Run: headless pygame with SDL's dummy video driver; simulated clock (each Clock.tick advances the game by its frame time, no real sleeping); random seed 0; keys injected as events and as key.get_pressed() state; mouse plan: one left click at the window centre at the start of phase 2, then a move to the lower-right quarter at the start of phase 3.
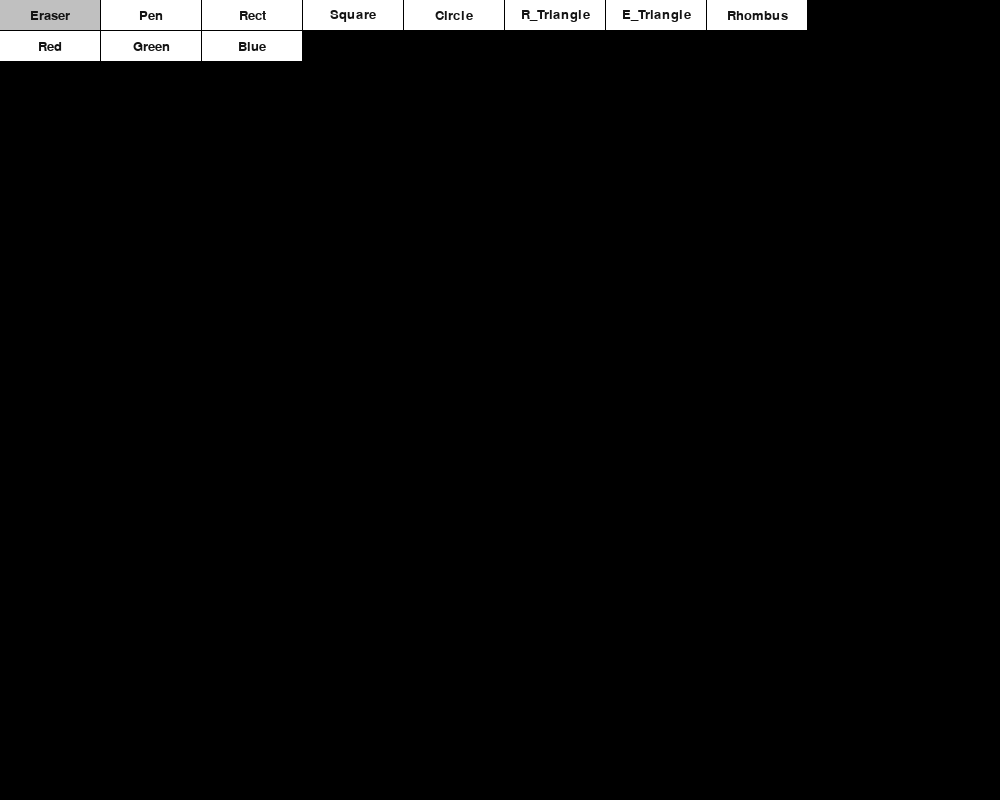
Frame 1 of 4 · flips 1–60 · no input
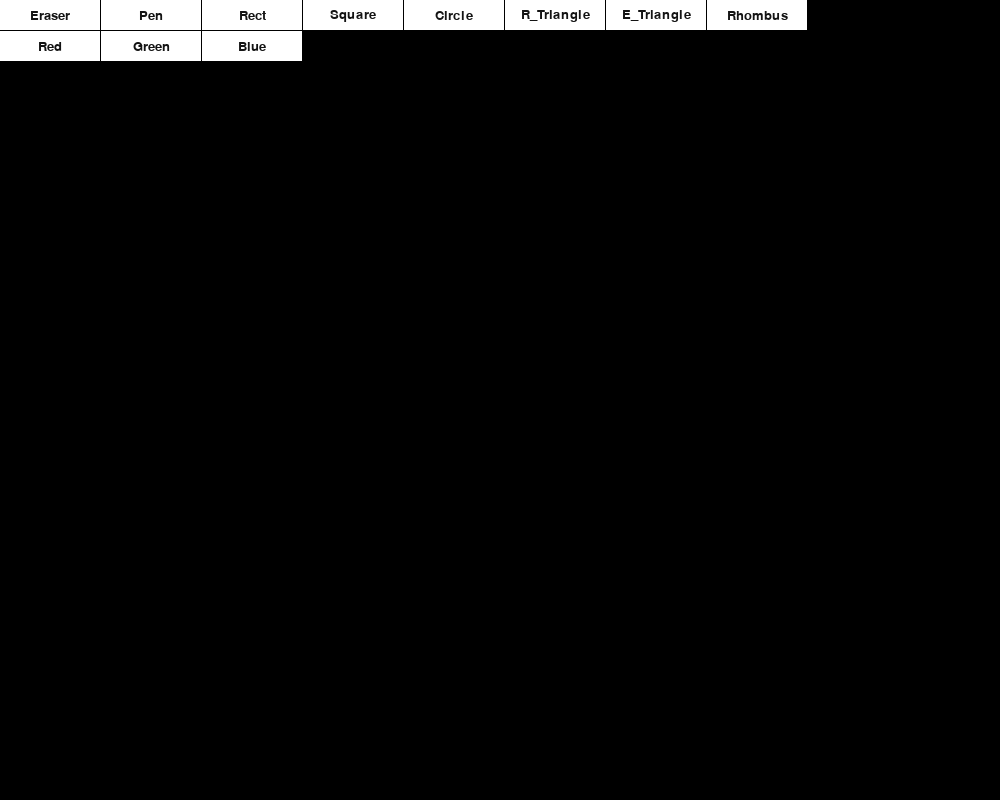
Frame 2 of 4 · flips 61–180 · clicked the window centre · tapped SPACE, RETURN · held RIGHT (→), D
Frame 3 of 4 · flips 181–300 · moved the mouse to the lower-right quarter · held DOWN (↓), S · screen unchanged from frame 2, image omitted
Frame 4 of 4 · flips 301–420 · held LEFT (←), A, UP (↑), W · screen unchanged from frame 3, image omitted

The pygame program that drew these frames:


import pygame
import math

pygame.init()
WIDTH, HEIGHT = 1000, 800
SCREEN = pygame.display.set_mode((WIDTH, HEIGHT), pygame.RESIZABLE)
FONT = pygame.font.SysFont("Arial", 20)
BUTTON_WIDTH = 100
BUTTON_HEIGHT = 30

class GameObject:
    def draw(self):
        return

    def update(self, end_pos):
        return

class Eraser(GameObject):
    def __init__(self, *args, **kwargs):
        self.points = []

    def draw(self):
        for idx, point in enumerate(self.points[:-1]):
            pygame.draw.line(
                SCREEN,
                "BLACK",
                (self.points[idx][0], self.points[idx][1]),
                (self.points[idx + 1][0], self.points[idx + 1][1]),
                40
                )

    def update(self, end_pos):
        self.points.append(end_pos)

class Pen(GameObject):
    def __init__(self, color, *args, **kwargs):
        self.points = []
        self.color = color
    def draw(self):
        for idx, point in enumerate(self.points[:-1]):
            pygame.draw.line(
                SCREEN,
                self.color,
                (self.points[idx][0], self.points[idx][1]),
                (self.points[idx + 1][0], self.points[idx + 1][1]),
                5
                )

    def update(self, end_pos):
        self.points.append(end_pos)
    
class Rectangle(GameObject):
    def __init__(self, start_pos, color, *args, **kwargs):
        self.start = start_pos
        self.end = start_pos
        self.color = color
    def draw(self):
        x1 = min(self.start[0], self.end[0])
        y1 = min(self.start[1], self.end[1])
        x2 = max(self.start[0], self.end[0])
        y2 = max(self.start[1], self.end[1])

        pygame.draw.rect(
            SCREEN,
            self.color,
            (x1, y1, x2 - x1, y2 - y1),
            5
        )

    def update(self, end_pos):
        self.end = end_pos

class Square(GameObject):
    def __init__(self, start_pos, color, *args, **kwargs):
        self.start = start_pos
        self.end = start_pos
        self.color = color
    def draw(self):
        x = min(self.start[0], self.end[0])
        y = min(self.start[1], self.end[1])
        width = min(abs(self.start[0] - self.end[0]), abs(self.start[1] - self.end[1]))
        pygame.draw.rect(
            SCREEN,
            self.color,
            (x, y, width, width),
            5
        )

    def update(self, end_pos):
        self.end = end_pos

class Circle(GameObject):
    def __init__(self, start_pos, color, *args, **kwargs):
        self.start = start_pos
        self.end = start_pos
        self.color = color
    def draw(self):
        x1 = min(self.start[0], self.end[0])
        y1 = min(self.start[1], self.end[1])
        x2 = max(self.start[0], self.end[0])
        y2 = max(self.start[1], self.end[1])

        pygame.draw.circle(
            SCREEN,
            self.color,
            (self.start[0], self.start[1]),
            math.sqrt(pow(x2 - x1, 2) + pow(y2 - y1, 2)),
            5
        )

    def update(self, end_pos):
        self.end = end_pos

class Equilateral_Triangle(GameObject):
    def __init__(self, start_pos, color, *args, **kwargs):
        self.start = start_pos
        self.end = start_pos
        self.color = color
    def draw(self):
        x1 = self.start[0]
        y1 = self.start[1]
        x2 = self.end[0]
        y2 = self.end[1]
        pygame.draw.polygon(
            SCREEN, 
            self.color,
            [(x1, y1), (x1, y2), (x2, y2)],
            5
        )

    def update(self, end_pos):
        self.end = end_pos

class Right_Triangle(GameObject):
    def __init__(self, start_pos, color, *args, **kwargs):
        self.start = start_pos
        self.end = start_pos
        self.color = color
    def draw(self):
        x1 = self.start[0]
        y1 = self.start[1]
        x2 = self.end[0]
        y2 = self.end[1]
        pygame.draw.polygon(
            SCREEN, 
            self.color,
            [(x1, y1), (x1 - (x2 - x1), y2), (x2, y2)],
            5
        )

    def update(self, end_pos):
        self.end = end_pos

class Rhombus(GameObject):
    def __init__(self, start_pos, color, *args, **kwargs):
        self.start = start_pos
        self.end = start_pos
        self.color = color
        
    def draw(self):
        x1 = self.start[0]
        y1 = self.start[1]
        x2 = self.end[0]
        y2 = self.end[1]
        pygame.draw.polygon(
            SCREEN, 
            self.color,
            [(x1, y1 + abs(y2 - y1)//2), 
             (x1 + abs(x2 - x1)//2, y2),
             (x2, y2 - abs(y2 - y1)//2), 
             (x2 - abs(x2 - x1)//2, y1)],
            5
        )

    def update(self, end_pos):
        self.end = end_pos

class Button:
    def __init__(self, x, y, width, height, name, func = None, *args, **kwargs):
        self.x = x
        self.y = y
        self.width = width
        self.height = height
        self.func = func
        self.surf = pygame.Surface((width, height))
        self.rect = pygame.Rect(self.x, self.y, self.width, self.height)
        self.font = FONT.render(name, True, (20, 20, 20))
        self.font_rect = self.font.get_rect(center = (self.width / 2, self.height / 2))

    def draw(self):
        pos = pygame.mouse.get_pos()
        self.surf.fill("White")
        if self.rect.collidepoint(pos):
            self.surf.fill((192, 192, 192))
            if pygame.mouse.get_pressed()[0]:
                self.surf.fill((130, 130, 130))
                self.func()
        self.surf.blit(self.font, self.font_rect)
        SCREEN.blit(self.surf, self.rect)

    def update(self, end_pos):
        self.pos = end_pos
        self.surf.fill("White")

        if self.surf_rect.collidepoint(self.pos):
            self.surf.fill("Grey")

objects = [
]

buttons = [
    ["Eraser", lambda: changeshape(Eraser)],
    ["Pen", lambda: changeshape(Pen)],
    ["Rect", lambda: changeshape(Rectangle)],
    ["Square", lambda: changeshape(Square)],
    ["Circle", lambda: changeshape(Circle)],
    ["R_Triangle", lambda: changeshape(Right_Triangle)],
    ["E_Triangle", lambda: changeshape(Equilateral_Triangle)],
    ["Rhombus", lambda: changeshape(Rhombus)],
    ["Red", lambda: changecolor("RED")],
    ["Green", lambda: changecolor("GREEN")],
    ["Blue", lambda: changecolor("BLUE")]
]
# buttons create
for idx, button in enumerate(buttons):
    if idx < 8:
        objects.append(Button(idx * 101, 0, BUTTON_WIDTH, BUTTON_HEIGHT, button[0], button[1]))
    else:
        objects.append(Button((idx - 8) * 101, 31, BUTTON_WIDTH, BUTTON_HEIGHT, button[0], button[1]))
# vars
curr_color = "RED"
game_object = GameObject()
curr_object = game_object
curr_shape = Pen


def changecolor(color):
    global curr_color
    curr_color = color

def changeshape(shape):
    global curr_shape
    curr_shape = shape


clock = pygame.time.Clock()
running = True
while running:
    SCREEN.fill("BLACK")
    for event in pygame.event.get():
        if event.type == pygame.QUIT:
            running = False
        
        if event.type == pygame.MOUSEBUTTONDOWN:
            curr_object = curr_shape(start_pos = pygame.mouse.get_pos(), color= curr_color)
            objects.append(curr_object)

        if event.type == pygame.MOUSEMOTION and pygame.mouse.get_pressed()[0]:
            curr_object.update(end_pos = pygame.mouse.get_pos())

        if event.type == pygame.MOUSEBUTTONUP:
            curr_object = game_object

    for obj in objects:
        obj.draw()


    clock.tick(30)
    pygame.display.flip()
